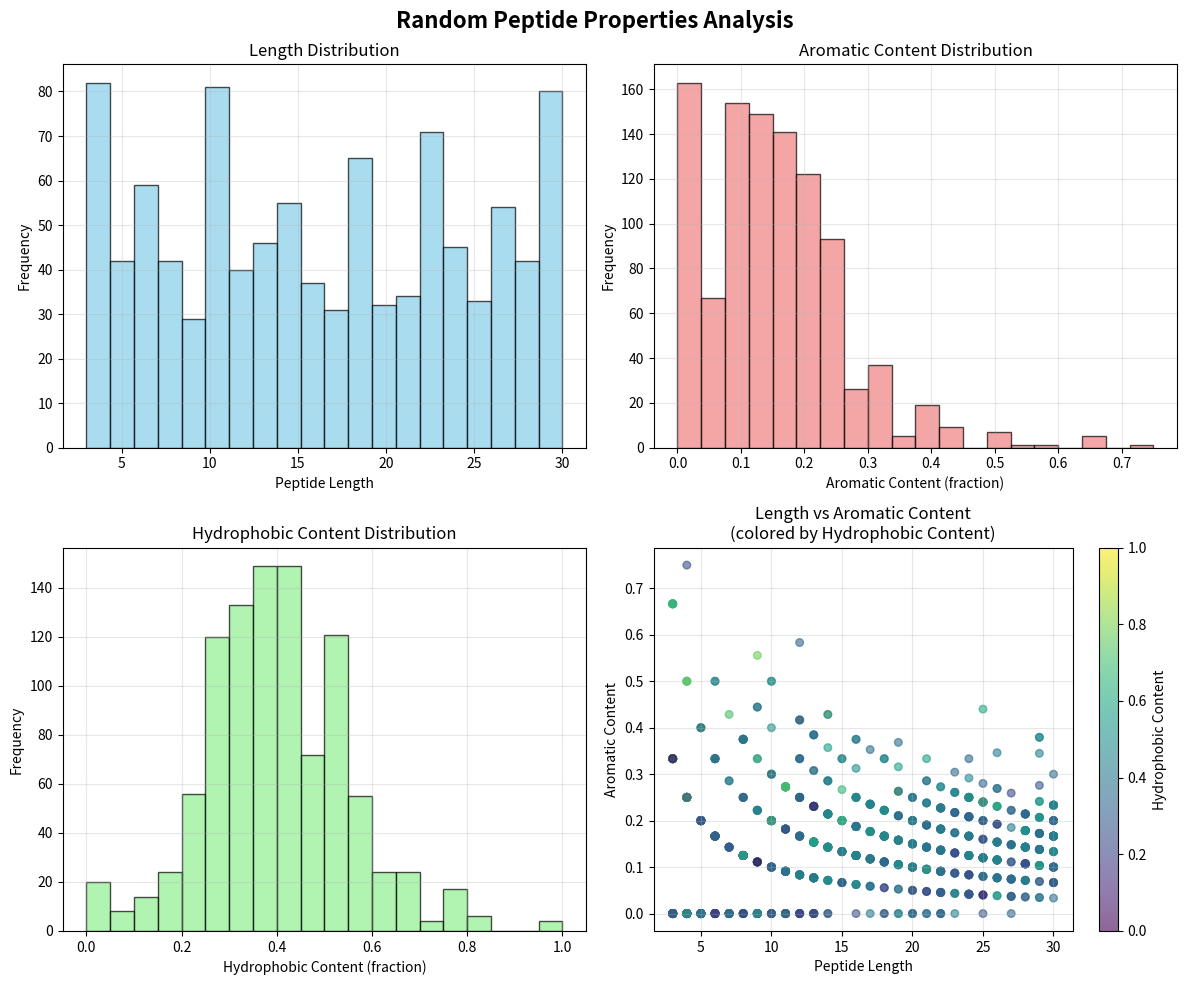

This figure's Python source:
import random
import numpy as np
import pandas as pd
import matplotlib.pyplot as plt
import seaborn as sns
from datetime import datetime

def calculate_aromatic_content(sequence):
    """Calculate the fraction of aromatic amino acids (F, W, Y) in a sequence."""
    aromatic = set("FWY")
    return sum(1 for aa in sequence if aa in aromatic) / len(sequence) if sequence else 0

def calculate_hydrophobic_content(sequence):
    """Calculate the fraction of hydrophobic amino acids in a sequence."""
    hydrophobic = set("AILMFPWV")
    return sum(1 for aa in sequence if aa in hydrophobic) / len(sequence) if sequence else 0

def generate_random_peptides(n_peptides=1000, min_length=15, max_length=25, output_file="random_peptides.fasta"):
    """
    Generate random peptides and save them in FASTA format.
    
    Parameters:
    - n_peptides: Number of peptides to generate
    - min_length: Minimum peptide length
    - max_length: Maximum peptide length  
    - output_file: Output FASTA file name
    """
    # Standard amino acids (exclude unusual ones)
    aas = list("ACDEFGHIKLMNPQRSTVWY")
    
    # Generate random lengths
    lengths = np.random.randint(min_length, max_length + 1, n_peptides)
    
    # Generate peptides
    peptides = ["".join(random.choices(aas, k=l)) for l in lengths]
    
    # Remove duplicates (if any) and ensure we have exactly n_peptides
    peptides = list(set(peptides))
    
    # If we lost peptides due to duplicates, generate more
    while len(peptides) < n_peptides:
        additional_needed = n_peptides - len(peptides)
        additional_lengths = np.random.randint(min_length, max_length + 1, additional_needed * 2)  # Generate extra to account for duplicates
        additional_peptides = ["".join(random.choices(aas, k=l)) for l in additional_lengths]
        peptides.extend(additional_peptides)
        peptides = list(set(peptides))  # Remove duplicates again
    
    # Take exactly n_peptides
    peptides = peptides[:n_peptides]
    
    # Save to FASTA format
    timestamp = datetime.now().strftime("%Y%m%d_%H%M%S")
    with open(output_file, 'w') as f:
        for i, peptide in enumerate(peptides, 1):
            f.write(f">random_peptide_{i:04d} | length={len(peptide)}\n")
            f.write(f"{peptide}\n")
    
    print(f"Generated {len(peptides)} random peptides and saved to {output_file}")
    
    return peptides

def analyze_peptide_properties(peptides):
    """Analyze and visualize properties of generated peptides."""
    # Calculate properties
    lengths = [len(p) for p in peptides]
    aromatic_contents = [calculate_aromatic_content(p) for p in peptides]
    hydrophobic_contents = [calculate_hydrophobic_content(p) for p in peptides]
    
    # Create summary statistics
    print("\n=== Peptide Property Summary ===")
    print(f"Total peptides: {len(peptides)}")
    print(f"Length - Mean: {np.mean(lengths):.2f}, Std: {np.std(lengths):.2f}, Range: {min(lengths)}-{max(lengths)}")
    print(f"Aromatic content - Mean: {np.mean(aromatic_contents):.3f}, Std: {np.std(aromatic_contents):.3f}")
    print(f"Hydrophobic content - Mean: {np.mean(hydrophobic_contents):.3f}, Std: {np.std(hydrophobic_contents):.3f}")
    
    # Create visualizations
    fig, axes = plt.subplots(2, 2, figsize=(12, 10))
    fig.suptitle('Random Peptide Properties Analysis', fontsize=16, fontweight='bold')
    
    # Length distribution
    axes[0, 0].hist(lengths, bins=20, alpha=0.7, color='skyblue', edgecolor='black')
    axes[0, 0].set_xlabel('Peptide Length')
    axes[0, 0].set_ylabel('Frequency')
    axes[0, 0].set_title('Length Distribution')
    axes[0, 0].grid(True, alpha=0.3)
    
    # Aromatic content distribution
    axes[0, 1].hist(aromatic_contents, bins=20, alpha=0.7, color='lightcoral', edgecolor='black')
    axes[0, 1].set_xlabel('Aromatic Content (fraction)')
    axes[0, 1].set_ylabel('Frequency')
    axes[0, 1].set_title('Aromatic Content Distribution')
    axes[0, 1].grid(True, alpha=0.3)
    
    # Hydrophobic content distribution
    axes[1, 0].hist(hydrophobic_contents, bins=20, alpha=0.7, color='lightgreen', edgecolor='black')
    axes[1, 0].set_xlabel('Hydrophobic Content (fraction)')
    axes[1, 0].set_ylabel('Frequency')
    axes[1, 0].set_title('Hydrophobic Content Distribution')
    axes[1, 0].grid(True, alpha=0.3)
    
    # Length vs aromatic content scatter plot
    scatter = axes[1, 1].scatter(lengths, aromatic_contents, alpha=0.6, c=hydrophobic_contents, 
                                cmap='viridis', s=30)
    axes[1, 1].set_xlabel('Peptide Length')
    axes[1, 1].set_ylabel('Aromatic Content')
    axes[1, 1].set_title('Length vs Aromatic Content\n(colored by Hydrophobic Content)')
    axes[1, 1].grid(True, alpha=0.3)
    plt.colorbar(scatter, ax=axes[1, 1], label='Hydrophobic Content')
    
    plt.tight_layout()
    plt.savefig('random_peptides_analysis.png', dpi=300, bbox_inches='tight')
    plt.show()
    
    return lengths, aromatic_contents, hydrophobic_contents

if __name__ == "__main__":
    # Set random seed for reproducibility (optional)
    # random.seed(42)
    # np.random.seed(42)
    
    # Generate random peptides and save to FASTA
    peptides = generate_random_peptides(n_peptides=1000, min_length=3, max_length=30, 
                                       output_file="random_peptides_1000_2.fasta")
    
    # Analyze properties
    lengths, aromatic_contents, hydrophobic_contents = analyze_peptide_properties(peptides)
    
    print("\n=== First 10 generated peptides ===")
    for i, peptide in enumerate(peptides[:10], 1):
        print(f"{i:2d}. {peptide} (length: {len(peptide)}, aromatic: {calculate_aromatic_content(peptide):.3f}, hydrophobic: {calculate_hydrophobic_content(peptide):.3f})")
